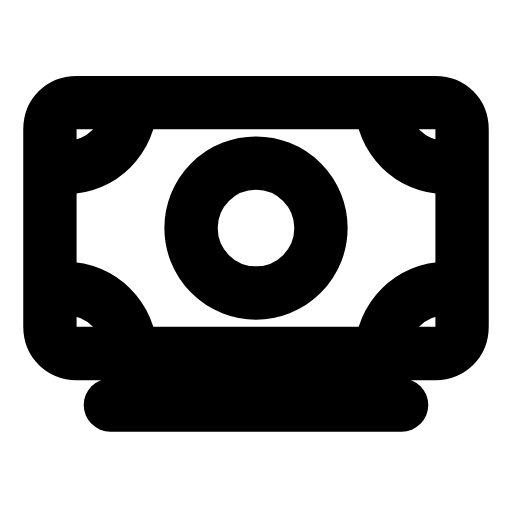
t = 0.00 s
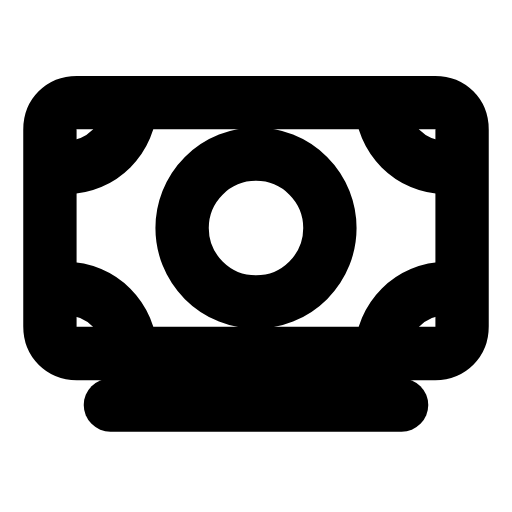
t = 0.25 s
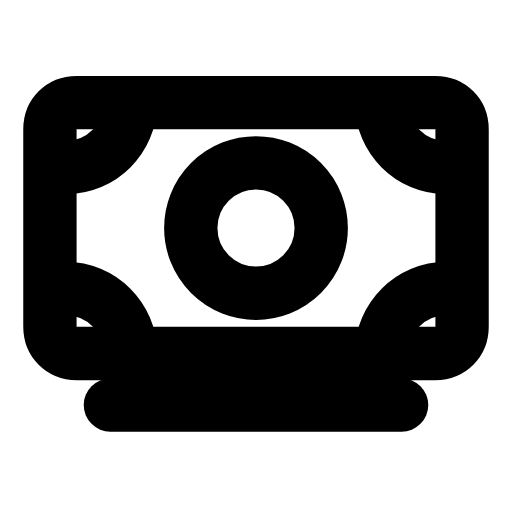
t = 0.51 s
t = 0.73 s: frame unchanged from t = 0.00 s, image omitted
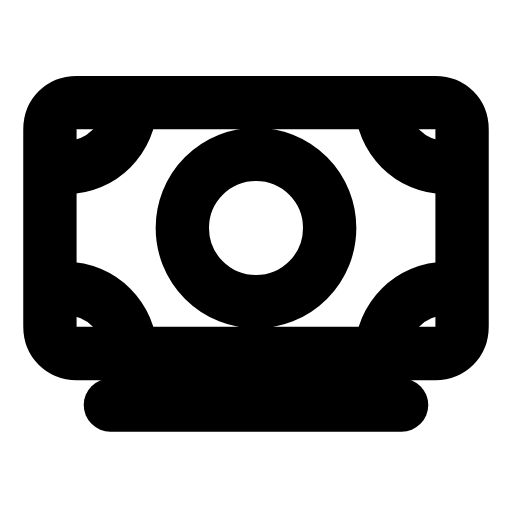
t = 1.01 s
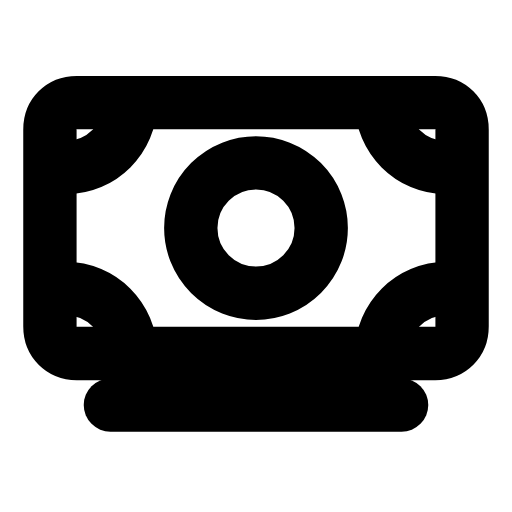
t = 1.24 s

The animated SVG that drew these frames (rendered in a browser with its animation timeline set to each time). Animation: 1 SMIL element (animate=1); one cycle of 1.50 s, repeats indefinitely.

<svg xmlns="http://www.w3.org/2000/svg" width="24" height="24" viewBox="0 0 24 24" fill="none"><g transform="translate(-0.6 -1.91) scale(1.05)"><path stroke="currentColor" stroke-width="2.381" stroke-linecap="round" stroke-linejoin="round" fill="none" d="M2.8 7.6C2.8 6.9 3.3 6.4 4 6.4L20 6.4C20.7 6.4 21.2 6.9 21.2 7.6L21.2 16.4C21.2 17.1 20.7 17.6 20 17.6L4 17.6C3.3 17.6 2.8 17.1 2.8 16.4L2.8 7.6Z"></path><path stroke="currentColor" stroke-width="2.381" stroke-linecap="round" stroke-linejoin="round" fill="none" d="M6.4 6.4C6.4 8 5.1 9.3 3.5 9.3M6.4 17.6C6.4 16 5.1 14.7 3.5 14.7M17.6 6.4C17.6 8 18.9 9.3 20.5 9.3M17.6 17.6C17.6 16 18.9 14.7 20.5 14.7"></path><circle stroke="currentColor" stroke-width="2.381" stroke-linecap="round" stroke-linejoin="round" fill="none" cx="12" cy="12" r="2.9"><animate attributeName="r" values="2.9;3.3;2.9;2.9;3.3;2.9;2.9" keyTimes="0;0.225;0.45;0.6;0.75;0.9;1" dur="1.5s" repeatCount="indefinite" calcMode="spline" keySplines="0.16 1 0.3 1;0.16 1 0.3 1;0.16 1 0.3 1;0.16 1 0.3 1;0.16 1 0.3 1;0.16 1 0.3 1"/></circle><line stroke="currentColor" stroke-width="2.381" stroke-linecap="round" stroke-linejoin="round" fill="none" x1="5.5" y1="19.9" x2="18.5" y2="19.9"></line></g></svg>
